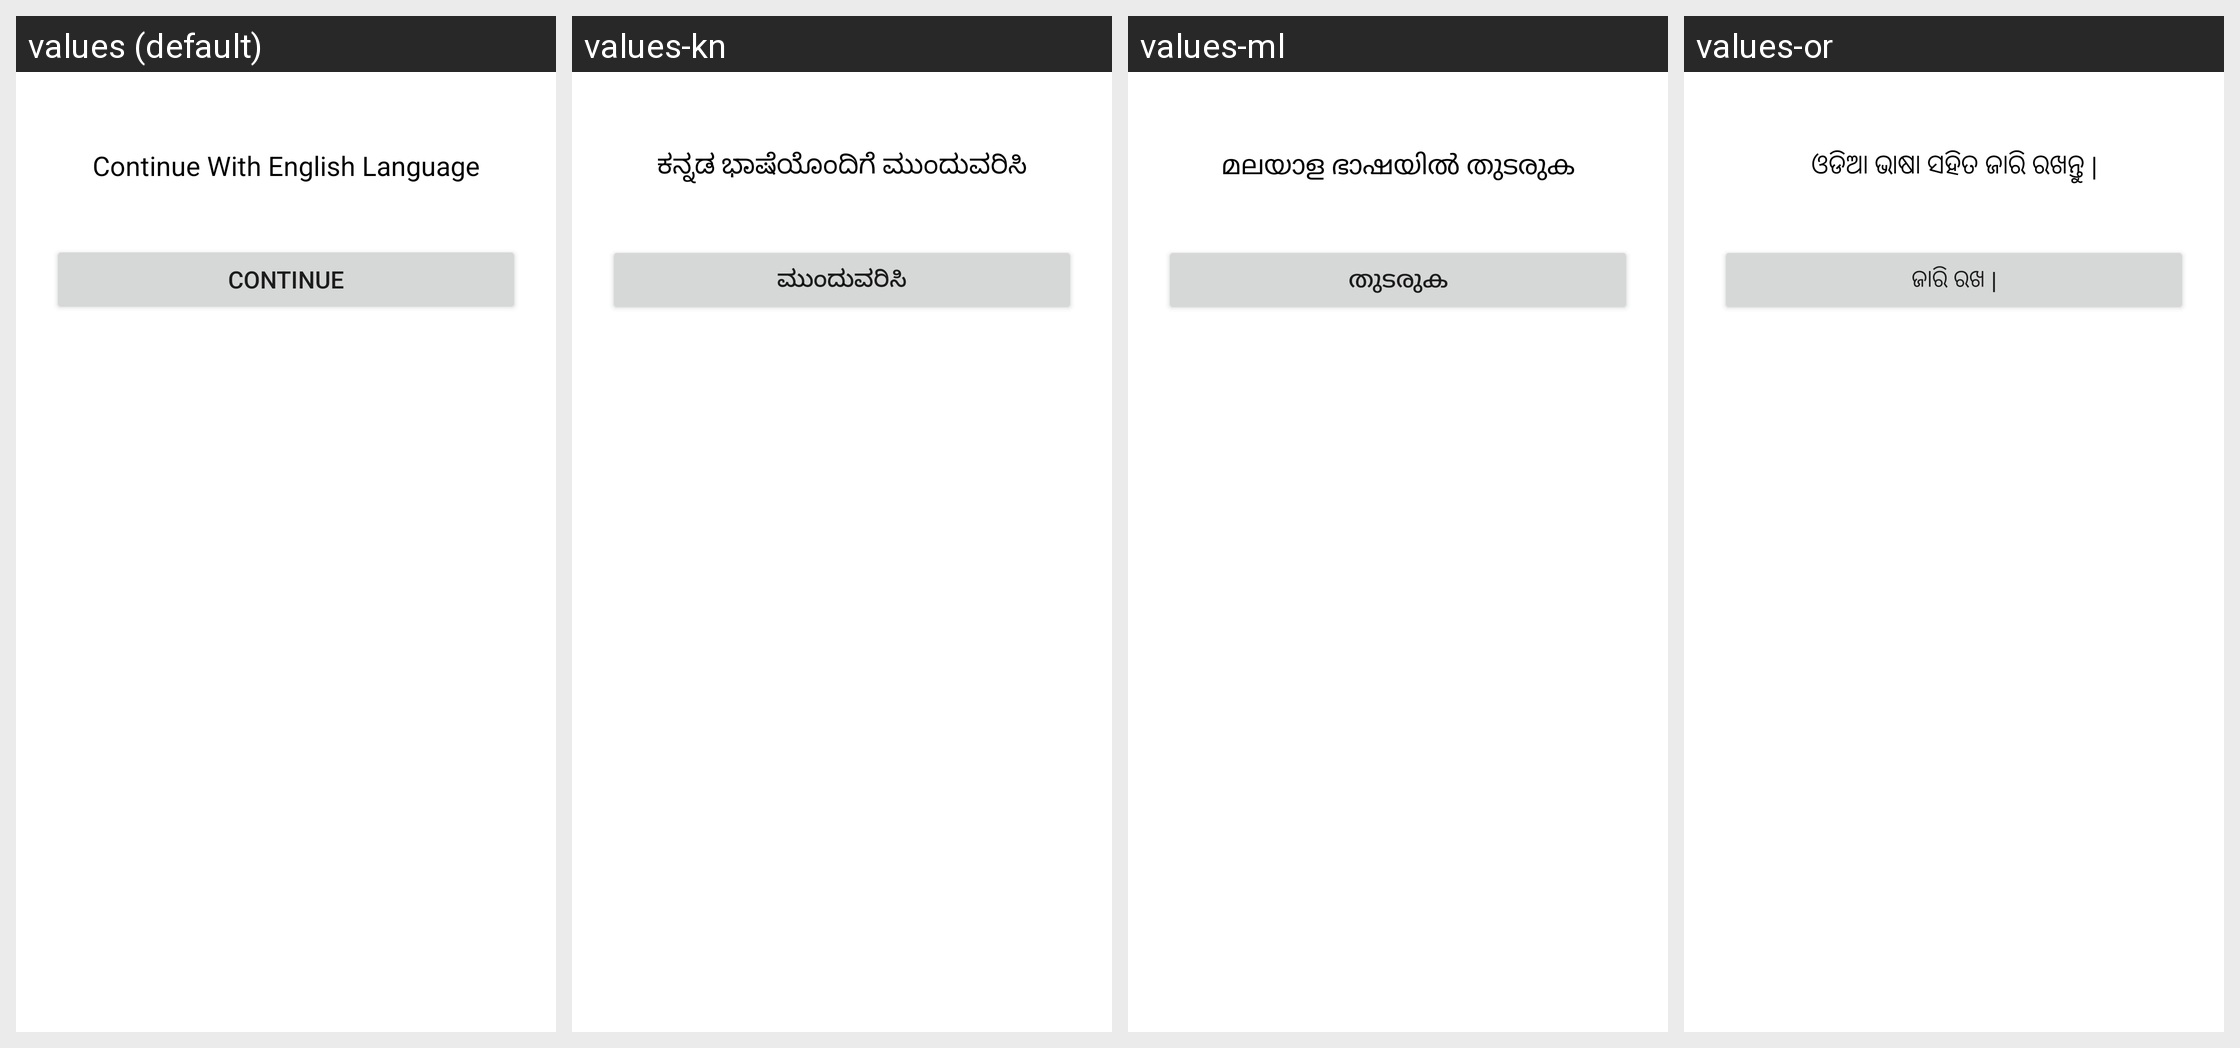

Locale-by-locale string values for the Android screen shown in this grid:
Android screen res/layout/custom_alert_dialouge_box_language_selection.xml rendered under 4 locales, left to right: values (default), values-kn, values-ml, values-or. Device: Nexus 5 (rendered at 1080×1920; each locale shown at half size, 540×960, under a caption strip naming it); theme AppTheme.
Other locales in the repository, not shown: values-bn, values-gu, values-hi, values-mr, values-pa, values-ta, values-te, values-ur.
Strings drawn on this screen, with the default value and each locale's value (text and hints the layout hard-codes, and strings that could not be matched under every locale, appear in the picture but are not listed):

stringOfContinueWithLanguage
  values: Continue With English Language
  values-kn: ಕನ್ನಡ ಭಾಷೆಯೊಂದಿಗೆ ಮುಂದುವರಿಸಿ
  values-ml: മലയാള ഭാഷയിൽ തുടരുക
  values-or: ଓଡିଆ ଭାଷା ସହିତ ଜାରି ରଖନ୍ତୁ |

stringOfContinueButton
  values: Continue
  values-kn: ಮುಂದುವರಿಸಿ
  values-ml: തുടരുക
  values-or: ଜାରି ରଖ |
